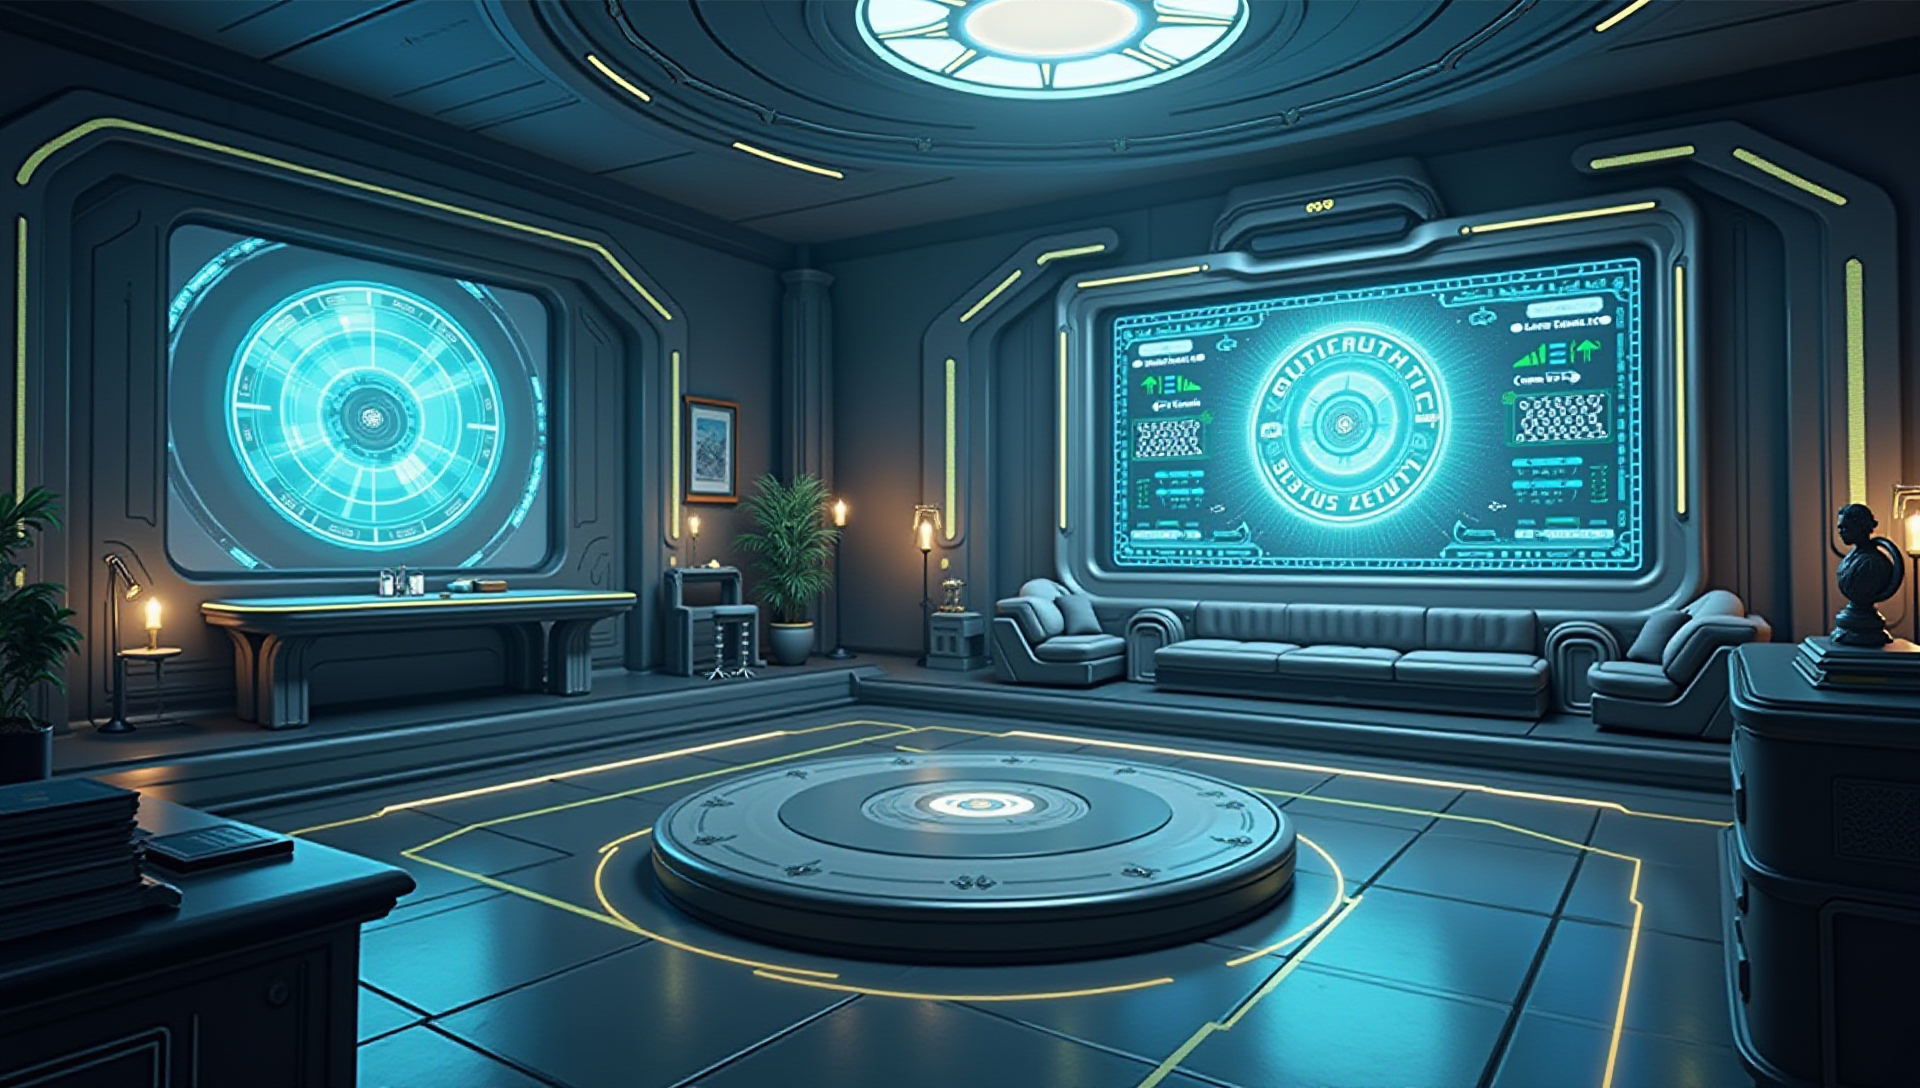
Generation parameters embedded in this image by ComfyUI (PNG 'prompt' text chunk: the API-format workflow graph, JSON):
{"6":{"inputs":{"text":"A holodeck futuristic simulation room inside a modern laboratory, 2d point and click game art, clickable items, game art asset, beautiful, detailed.","clip":["11",0]},"class_type":"CLIPTextEncode","_meta":{"title":"CLIP Text Encode (Positive Prompt)"}},"8":{"inputs":{"samples":["13",0],"vae":["10",0]},"class_type":"VAEDecode","_meta":{"title":"VAE Decode"}},"9":{"inputs":{"filename_prefix":"ComfyUI","images":["8",0]},"class_type":"SaveImage","_meta":{"title":"Save Image"}},"10":{"inputs":{"vae_name":"diffusion_pytorch_model.safetensors"},"class_type":"VAELoader","_meta":{"title":"Load VAE"}},"11":{"inputs":{"clip_name1":"t5xxl_fp16.safetensors","clip_name2":"clip_l.safetensors","type":"flux"},"class_type":"DualCLIPLoader","_meta":{"title":"DualCLIPLoader"}},"12":{"inputs":{"unet_name":"flux1Dev_v10.sft","weight_dtype":"default"},"class_type":"UNETLoader","_meta":{"title":"Load Diffusion Model"}},"13":{"inputs":{"noise":["25",0],"guider":["22",0],"sampler":["16",0],"sigmas":["17",0],"latent_image":["27",0]},"class_type":"SamplerCustomAdvanced","_meta":{"title":"SamplerCustomAdvanced"}},"16":{"inputs":{"sampler_name":"euler"},"class_type":"KSamplerSelect","_meta":{"title":"KSamplerSelect"}},"17":{"inputs":{"scheduler":"simple","steps":20,"denoise":1.0,"model":["30",0]},"class_type":"BasicScheduler","_meta":{"title":"BasicScheduler"}},"22":{"inputs":{"model":["30",0],"conditioning":["26",0]},"class_type":"BasicGuider","_meta":{"title":"BasicGuider"}},"25":{"inputs":{"noise_seed":458501669187832},"class_type":"RandomNoise","_meta":{"title":"RandomNoise"}},"26":{"inputs":{"guidance":3.5,"conditioning":["6",0]},"class_type":"FluxGuidance","_meta":{"title":"FluxGuidance"}},"27":{"inputs":{"width":1920,"height":1088,"batch_size":1},"class_type":"EmptySD3LatentImage","_meta":{"title":"EmptySD3LatentImage"}},"30":{"inputs":{"max_shift":1.15,"base_shift":0.5,"width":1920,"height":1088,"model":["12",0]},"class_type":"ModelSamplingFlux","_meta":{"title":"ModelSamplingFlux"}}}